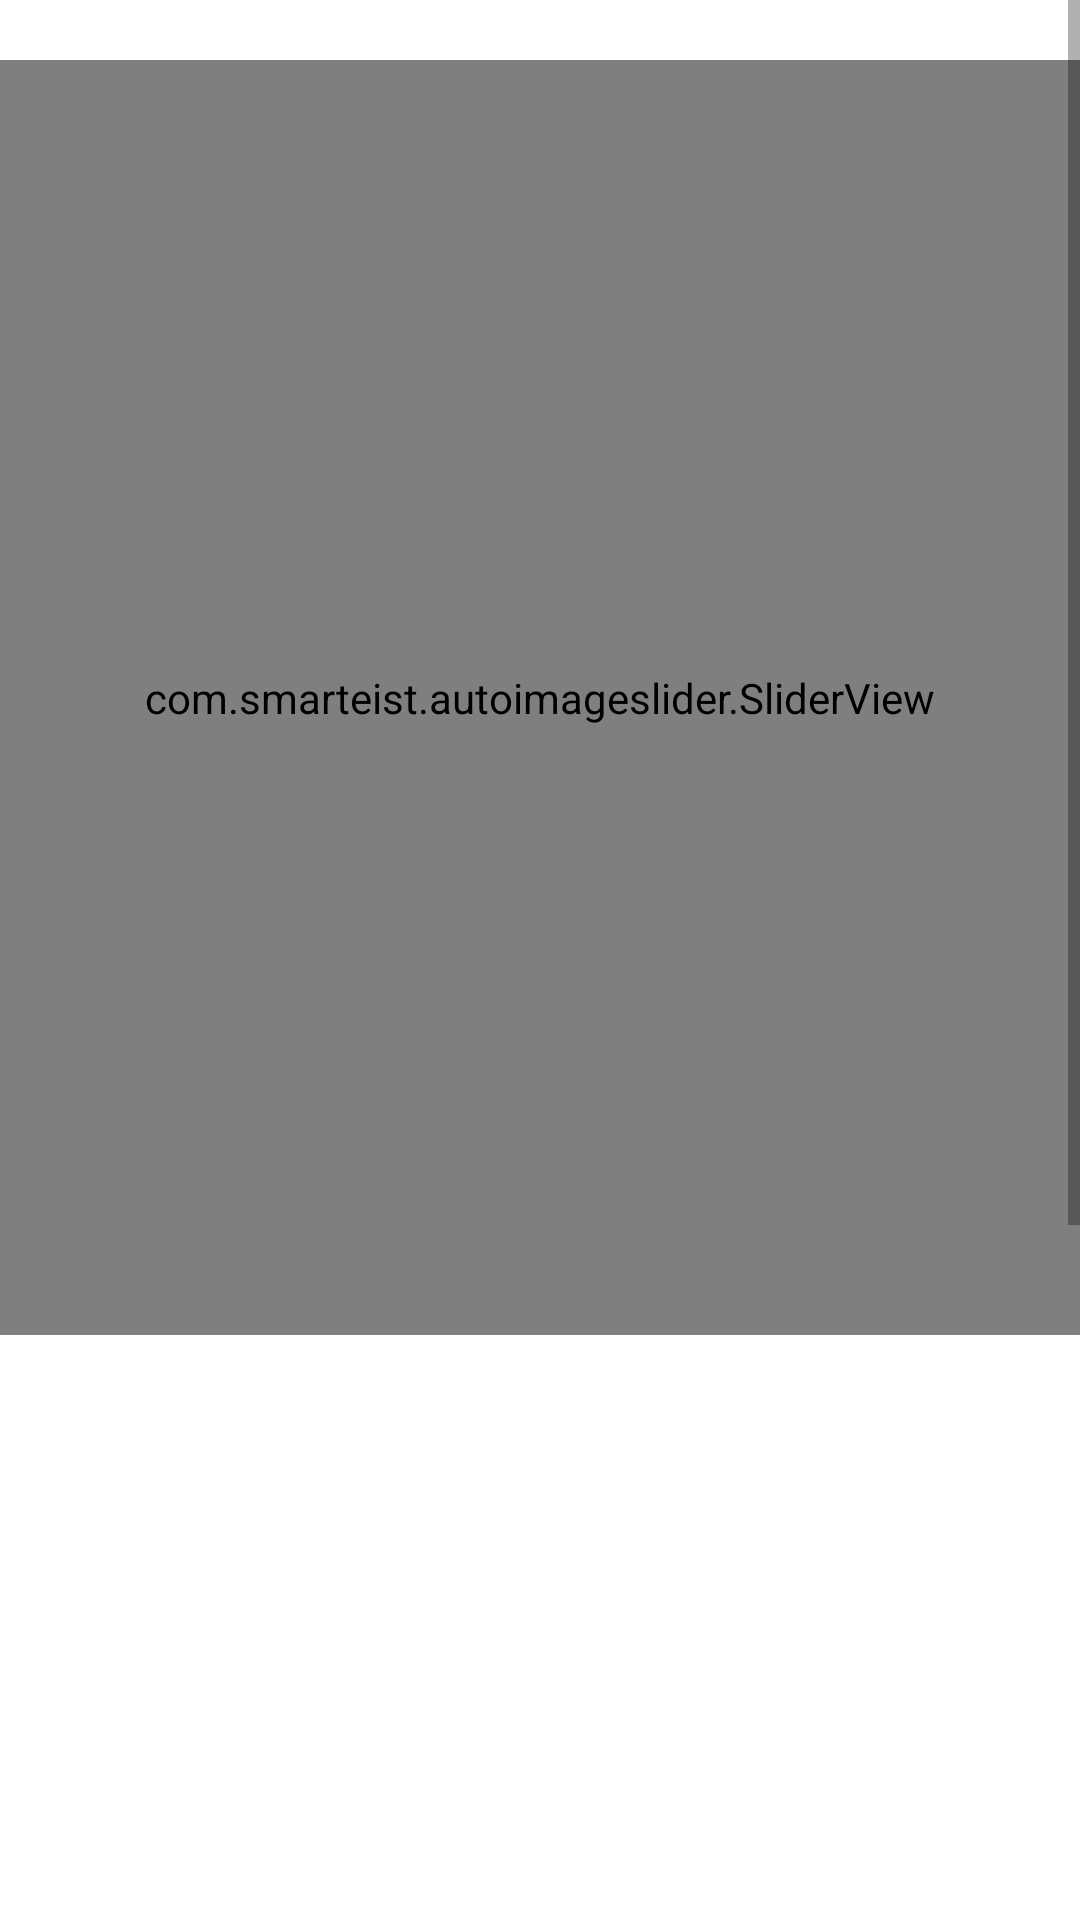

Here is an Android app screen rendered from its layout file. Give the layout XML and the strings, colors and styles it references.
<!-- AndroidManifest.xml: application theme Theme.HW9 -->
<!-- res/layout/fragment_movie.xml -->
<?xml version="1.0" encoding="utf-8"?>
<ScrollView xmlns:android="http://schemas.android.com/apk/res/android"
    android:id="@+id/scrollView"
    android:layout_width="match_parent"
    android:layout_height="match_parent"
    android:fillViewport="true">
<RelativeLayout
    xmlns:android="http://schemas.android.com/apk/res/android"
    android:layout_width="match_parent"
    android:layout_height="match_parent"
    xmlns:app="http://schemas.android.com/apk/res-auto">

    <TextView
        android:layout_width="match_parent"
        android:layout_height="match_parent"
        android:textColor="@color/white"
        android:id="@+id/mainContent"/>

    <com.smarteist.autoimageslider.SliderView
        android:id="@+id/slider"
        android:layout_width="360dp"
        android:layout_height="425dp"
        android:layout_centerHorizontal="true"
        android:layout_marginTop="20dp"
        app:sliderAnimationDuration="600"
        app:sliderIndicatorAnimationDuration="600"
        app:sliderIndicatorEnabled="true"
        app:sliderIndicatorGravity="center_horizontal|bottom"
        app:sliderIndicatorMargin="2dp"
        app:sliderIndicatorOrientation="horizontal"
        app:sliderIndicatorPadding="3dp"
        app:sliderIndicatorRadius="1dp"
        app:sliderIndicatorSelectedColor="@color/customBlue"
        app:sliderIndicatorUnselectedColor="#FFF"
        app:sliderScrollTimeInSec="3"
        android:layout_marginBottom="20dp"/>

    <TextView
        android:layout_width="match_parent"
        android:layout_height="50dp"
        android:layout_marginLeft="20dp"
        android:layout_below="@+id/slider"
        android:text="Top-Rated"
        android:textSize="30sp"
        android:textColor="@color/white"
        android:id="@+id/topRatedTitle"
        android:paddingBottom="0dp"/>

    <HorizontalScrollView
        android:layout_width="wrap_content"
        android:layout_height="200dp"
        android:layout_gravity="center_vertical"
        android:scrollbars="none"
        android:layout_below="@+id/topRatedTitle"
        android:paddingTop="0dp"
        android:layout_marginLeft="20dp"
        android:id="@+id/topRatedSlider">
        <LinearLayout
            android:layout_width="wrap_content"
            android:layout_height="wrap_content"
            android:id="@+id/topRated"
            android:layout_gravity="center_vertical"
            android:orientation="horizontal"/>
    </HorizontalScrollView>

    <TextView
        android:layout_width="match_parent"
        android:layout_height="50dp"
        android:layout_marginLeft="20dp"
        android:layout_below="@+id/topRatedSlider"
        android:text="Popular"
        android:textSize="30sp"
        android:textColor="@color/white"
        android:id="@+id/popularTitle"
        android:paddingBottom="0dp"/>

    <HorizontalScrollView
        android:layout_width="wrap_content"
        android:layout_height="200dp"
        android:layout_gravity="center_vertical"
        android:scrollbars="none"
        android:layout_below="@+id/popularTitle"
        android:paddingTop="0dp"
        android:layout_marginLeft="20dp"
        android:id="@+id/popularSlider">
        <LinearLayout
            android:layout_width="wrap_content"
            android:layout_height="wrap_content"
            android:id="@+id/popular"
            android:layout_gravity="center_vertical"
            android:orientation="horizontal"/>
    </HorizontalScrollView>


    <TextView
        android:layout_width="match_parent"
        android:layout_height="wrap_content"
        android:layout_below="@+id/popularSlider"
        android:text="Powered by TMDB"
        android:textColor="@color/customBlue"
        android:textAlignment="center"
        android:id="@+id/footerP1"
        android:clickable="true"
        />

    <TextView
        android:layout_width="match_parent"
        android:layout_height="wrap_content"
        android:layout_below="@+id/footerP1"
        android:textColor="@color/customBlue"
        android:textAlignment="center"
        android:text="Developed by Sonica"
        />


</RelativeLayout>

</ScrollView>
<!-- resources referenced by this layout -->
<resources>
  <color name="customBlue">#156eb4</color>
  <color name="white">#FFFFFFFF</color>
  <style name="Theme.HW9" parent="Theme.MaterialComponents.DayNight.DarkActionBar">
          
          <item name="colorPrimary">@color/colorPrimary</item>
          <item name="colorPrimaryVariant">@color/colorPrimary</item>
          <item name="colorOnPrimary">@color/white</item>
          
          <item name="colorSecondary">@color/teal_200</item>
          <item name="colorSecondaryVariant">@color/teal_700</item>
          <item name="colorOnSecondary">@color/black</item>
          
          <item name="android:statusBarColor" tools:targetApi="l">?attr/colorPrimaryVariant</item>
          
      </style>
  <color name="colorPrimary">#1c272e</color>
  <color name="teal_200">#FF03DAC5</color>
  <color name="teal_700">#FF018786</color>
  <color name="black">#FF000000</color>
</resources>
